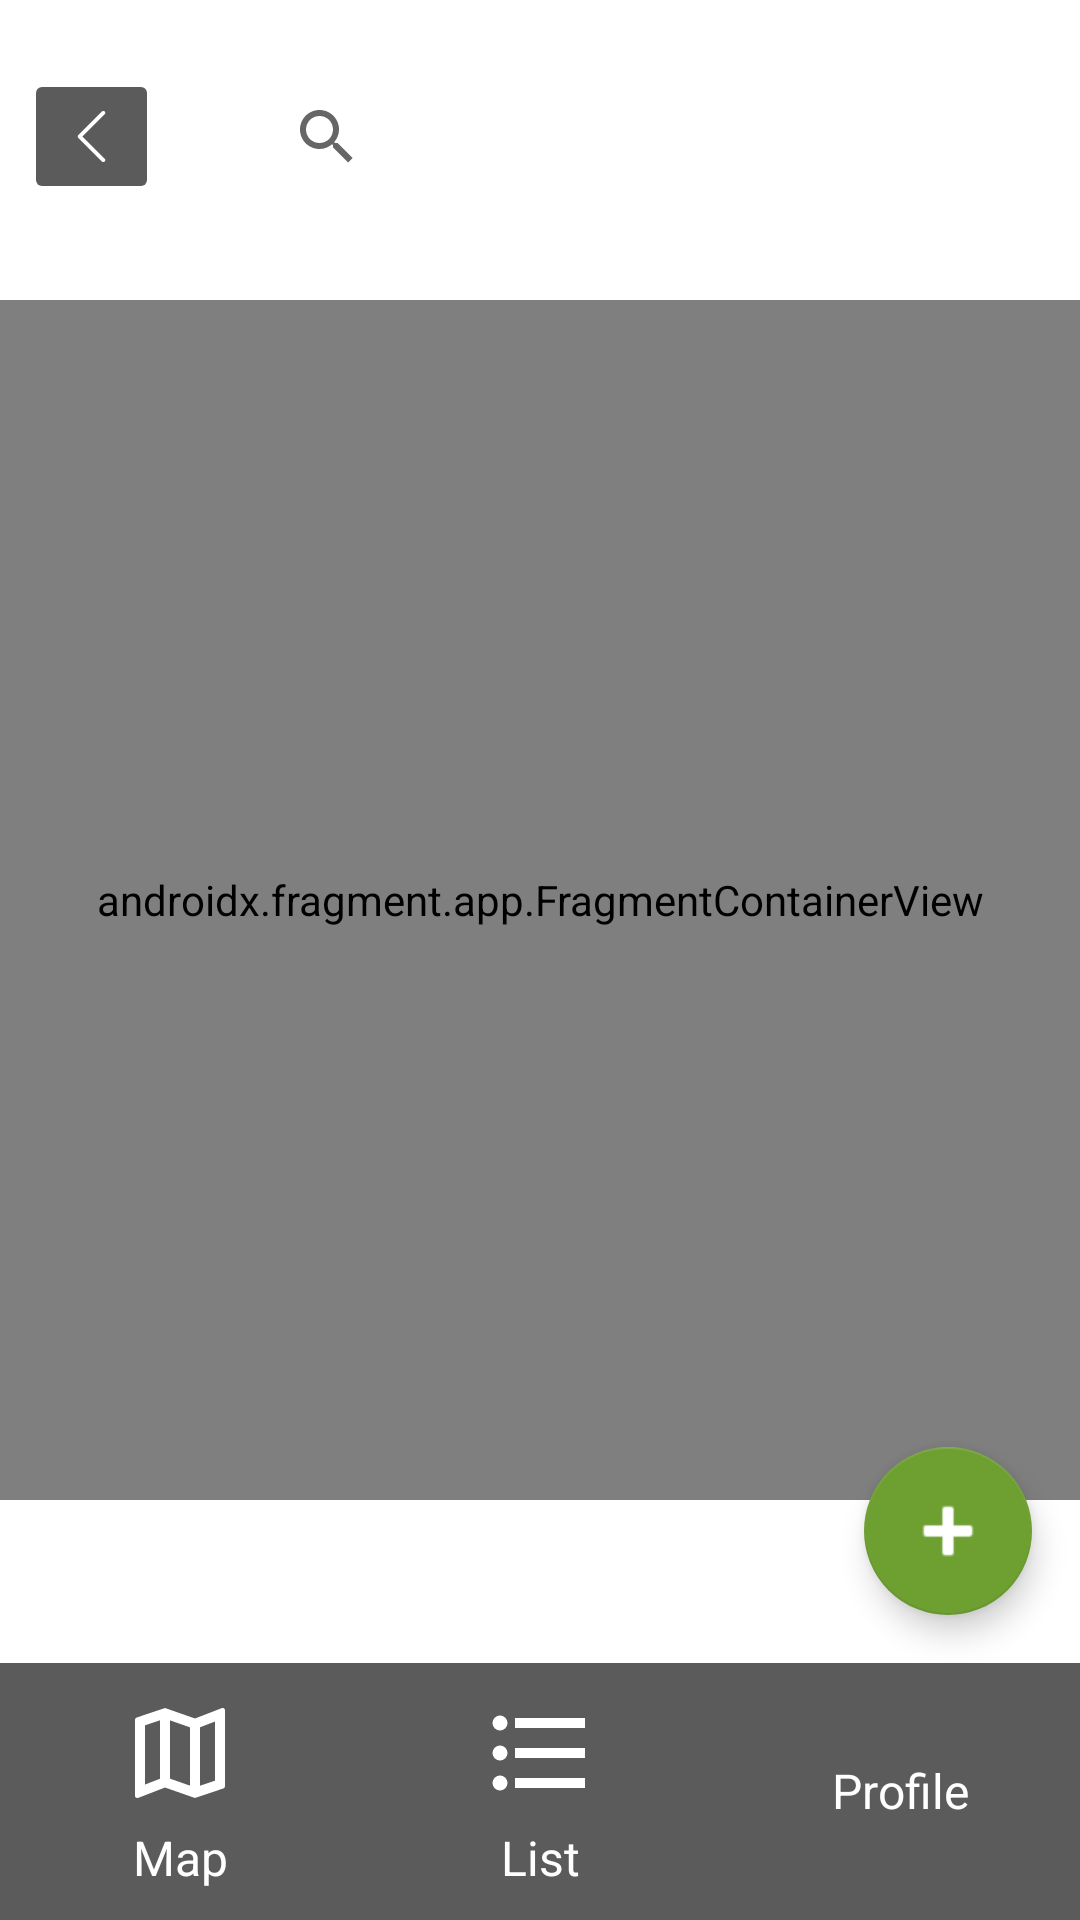

The Android layout XML behind this screen, and the referenced resources:
<!-- AndroidManifest.xml: application theme Theme.MyApplication -->
<!-- res/layout/activity_map.xml -->
<?xml version="1.0" encoding="utf-8"?>
<androidx.constraintlayout.widget.ConstraintLayout
    xmlns:android="http://schemas.android.com/apk/res/android"
    xmlns:app="http://schemas.android.com/apk/res-auto"
    xmlns:tools="http://schemas.android.com/tools"
    android:layout_width="match_parent"
    android:layout_height="match_parent"
    tools:context=".MapActivity">

    
    <androidx.fragment.app.FragmentContainerView
        android:id="@+id/map"
        android:name="com.google.android.gms.maps.SupportMapFragment"
        android:layout_width="match_parent"
        android:layout_height="0dp"
        android:layout_marginBottom="140dp"
        android:layout_marginTop="100dp"
        tools:layout="@layout/activity_main"
        app:layout_constraintTop_toTopOf="parent"
        app:layout_constraintBottom_toBottomOf="parent"
        app:layout_constraintStart_toStartOf="parent"
        app:layout_constraintEnd_toEndOf="parent"/>

    <include
        layout="@layout/activity_main"
        android:layout_width="match_parent"
        android:layout_height="match_parent"
        app:layout_constraintTop_toTopOf="parent" />


</androidx.constraintlayout.widget.ConstraintLayout>
<!-- res/layout/activity_main.xml (included above) -->
<?xml version="1.0" encoding="utf-8"?>
<androidx.constraintlayout.widget.ConstraintLayout xmlns:android="http://schemas.android.com/apk/res/android"
    xmlns:app="http://schemas.android.com/apk/res-auto"
    xmlns:tools="http://schemas.android.com/tools"
    android:id="@+id/main"
    android:layout_width="match_parent"
    android:layout_height="match_parent"
    tools:context=".MainActivity">

    <View
        android:id="@+id/view"
        android:layout_width="411dp"
        android:layout_height="91dp"
        android:foreground="@drawable/rounded_bg_green"
        app:layout_constraintBottom_toBottomOf="@+id/fragment_container"
        app:layout_constraintEnd_toEndOf="parent"
        app:layout_constraintHorizontal_bias="0.0"
        app:layout_constraintStart_toStartOf="parent"
        app:layout_constraintTop_toTopOf="parent"
        app:layout_constraintVertical_bias="0.0" />

    <ImageButton
        android:id="@+id/backButton"
        android:layout_width="45dp"
        android:layout_height="45dp"
        android:layout_marginEnd="24dp"
        android:backgroundTint="@color/NavGray"
        android:scaleType="fitCenter"
        app:layout_constraintBottom_toBottomOf="@+id/view"
        app:layout_constraintEnd_toStartOf="@+id/searchView"
        app:layout_constraintStart_toStartOf="@+id/view"
        app:layout_constraintTop_toTopOf="@+id/view"
        app:layout_constraintVertical_bias="0.5"
        app:srcCompat="@drawable/vd_vector"
        app:tint="@color/white" />

    <SearchView
        android:id="@+id/searchView"
        android:layout_width="241dp"
        android:layout_height="40dp"
        android:background="@color/white"
        android:backgroundTintMode="add"
        android:foregroundGravity="center"
        app:layout_constraintBottom_toBottomOf="@+id/view"
        app:layout_constraintEnd_toEndOf="@+id/view"
        app:layout_constraintStart_toStartOf="@+id/view"
        app:layout_constraintTop_toTopOf="@+id/view">

    </SearchView>

    <androidx.fragment.app.FragmentContainerView
        android:id="@+id/fragment_container"
        android:layout_width="0dp"
        android:layout_height="0dp"
        app:layout_constraintBottom_toTopOf="@+id/bottom_nav"
        app:layout_constraintEnd_toEndOf="parent"
        app:layout_constraintHorizontal_bias="0.5"
        app:layout_constraintStart_toStartOf="parent"
        app:layout_constraintTop_toBottomOf="@+id/view"
        app:layout_constraintVertical_bias="0.5" />

    <com.google.android.material.floatingactionbutton.FloatingActionButton
        android:id="@+id/addBin"
        android:layout_width="wrap_content"
        android:layout_height="wrap_content"
        android:layout_marginEnd="16dp"
        android:layout_marginBottom="16dp"
        android:clickable="true"
        app:backgroundTint="@color/BackGroundGreen"
        app:layout_constraintBottom_toTopOf="@+id/bottom_nav"
        app:layout_constraintEnd_toEndOf="parent"
        app:maxImageSize="30dp"
        app:srcCompat="@android:drawable/ic_input_add"
        app:tint="@color/white"
        app:useCompatPadding="false" />

    <LinearLayout
        android:id="@+id/bottom_nav"
        android:layout_width="match_parent"
        android:layout_height="wrap_content"
        android:background="#5A5B5A"
        android:gravity="center"
        android:orientation="horizontal"
        app:layout_constraintBottom_toBottomOf="parent"
        app:layout_constraintEnd_toEndOf="parent"
        app:layout_constraintStart_toStartOf="parent">

        <com.google.android.material.button.MaterialButton
            android:id="@+id/mapView"
            style="@style/Widget.Material3.Button.TextButton"
            android:layout_width="0dp"
            android:layout_height="wrap_content"
            android:layout_weight="1"
            android:text="Map"
            android:textColor="@color/white"
            android:textSize="16sp"
            app:icon="@drawable/map_outline"
            app:iconGravity="top"
            app:iconSize="40dp"
            app:iconTint="@color/white" />

        <com.google.android.material.button.MaterialButton
            android:id="@+id/listView"
            style="@style/Widget.Material3.Button.TextButton"
            android:layout_width="0dp"
            android:layout_height="wrap_content"
            android:layout_weight="1"
            android:text="List"
            android:textColor="@color/white"
            android:textSize="16sp"
            app:icon="@drawable/format_list_bulleted"
            app:iconGravity="top"
            app:iconSize="40dp"
            app:iconTint="@color/white" />

        <com.google.android.material.button.MaterialButton
            android:id="@+id/profileView"
            style="@style/Widget.Material3.Button.TextButton"
            android:layout_width="0dp"
            android:layout_height="wrap_content"
            android:layout_weight="1"
            android:text="Profile"
            android:textColor="@color/white"
            android:textSize="16sp"
            app:icon="@drawable/ic_account_box"
            app:iconGravity="top"
            app:iconSize="40dp"
            app:iconTint="@color/white" />

    </LinearLayout>

</androidx.constraintlayout.widget.ConstraintLayout>
<!-- resources referenced by this layout -->
<resources>
  <color name="BackGroundGreen">#6E9F31</color>
  <color name="NavGray">#5a5b5a</color>
  <color name="white">#FFFFFFFF</color>
  <!-- drawable format_list_bulleted (drawable) -->
  <vector xmlns:android="http://schemas.android.com/apk/res/android" android:height="48dp" android:width="48dp" android:viewportWidth="24" android:viewportHeight="24"><path android:fillColor="#000000" android:pathData="M7,5H21V7H7V5M7,13V11H21V13H7M4,4.5A1.5,1.5 0 0,1 5.5,6A1.5,1.5 0 0,1 4,7.5A1.5,1.5 0 0,1 2.5,6A1.5,1.5 0 0,1 4,4.5M4,10.5A1.5,1.5 0 0,1 5.5,12A1.5,1.5 0 0,1 4,13.5A1.5,1.5 0 0,1 2.5,12A1.5,1.5 0 0,1 4,10.5M7,19V17H21V19H7M4,16.5A1.5,1.5 0 0,1 5.5,18A1.5,1.5 0 0,1 4,19.5A1.5,1.5 0 0,1 2.5,18A1.5,1.5 0 0,1 4,16.5Z" /></vector>
  <!-- drawable map_outline (drawable) -->
  <vector xmlns:android="http://schemas.android.com/apk/res/android" android:height="48dp" android:width="48dp" android:viewportWidth="24" android:viewportHeight="24"><path android:fillColor="#000000" android:pathData="M20.5,3L20.34,3.03L15,5.1L9,3L3.36,4.9C3.15,4.97 3,5.15 3,5.38V20.5A0.5,0.5 0 0,0 3.5,21L3.66,20.97L9,18.9L15,21L20.64,19.1C20.85,19.03 21,18.85 21,18.62V3.5A0.5,0.5 0 0,0 20.5,3M10,5.47L14,6.87V18.53L10,17.13V5.47M5,6.46L8,5.45V17.15L5,18.31V6.46M19,17.54L16,18.55V6.86L19,5.7V17.54Z" /></vector>
  <!-- drawable rounded_bg_green (drawable) -->
  <?xml version="1.0" encoding="utf-8"?>
  <shape xmlns:android="http://schemas.android.com/apk/res/android"
      android:shape="rectangle">
  
      <solid android:color="@color/BackGroundGreen" />
  
      <corners android:bottomLeftRadius="24dp"
              android:bottomRightRadius="24dp" />
  
  </shape>
  <!-- drawable vd_vector (drawable) -->
  <vector
      xmlns:android="http://schemas.android.com/apk/res/android"
      android:name="vector"
      android:width="16dp"
      android:height="16dp"
      android:viewportWidth="16"
      android:viewportHeight="16">
      <path
          android:name="path"
          android:pathData="M 11.354 1.646 C 11.416 1.708 11.461 1.785 11.484 1.87 C 11.507 1.955 11.507 2.045 11.484 2.13 C 11.461 2.215 11.416 2.292 11.354 2.354 L 5.707 8 L 11.354 13.646 C 11.447 13.74 11.5 13.867 11.5 14 C 11.499 14.132 11.447 14.259 11.353 14.353 C 11.259 14.447 11.132 14.499 11 14.5 C 10.867 14.5 10.74 14.447 10.646 14.354 L 4.646 8.354 C 4.584 8.292 4.539 8.215 4.516 8.13 C 4.493 8.045 4.493 7.955 4.516 7.87 C 4.539 7.785 4.584 7.708 4.646 7.646 L 10.646 1.646 C 10.708 1.584 10.785 1.539 10.87 1.516 C 10.955 1.493 11.045 1.493 11.13 1.516 C 11.215 1.539 11.292 1.584 11.354 1.646"
          android:fillColor="#000000"
          android:strokeWidth="1"
          android:fillType="evenOdd"/>
  </vector>
  <style name="Theme.MyApplication" parent="Theme.MaterialComponents.DayNight.NoActionBar" />
</resources>
